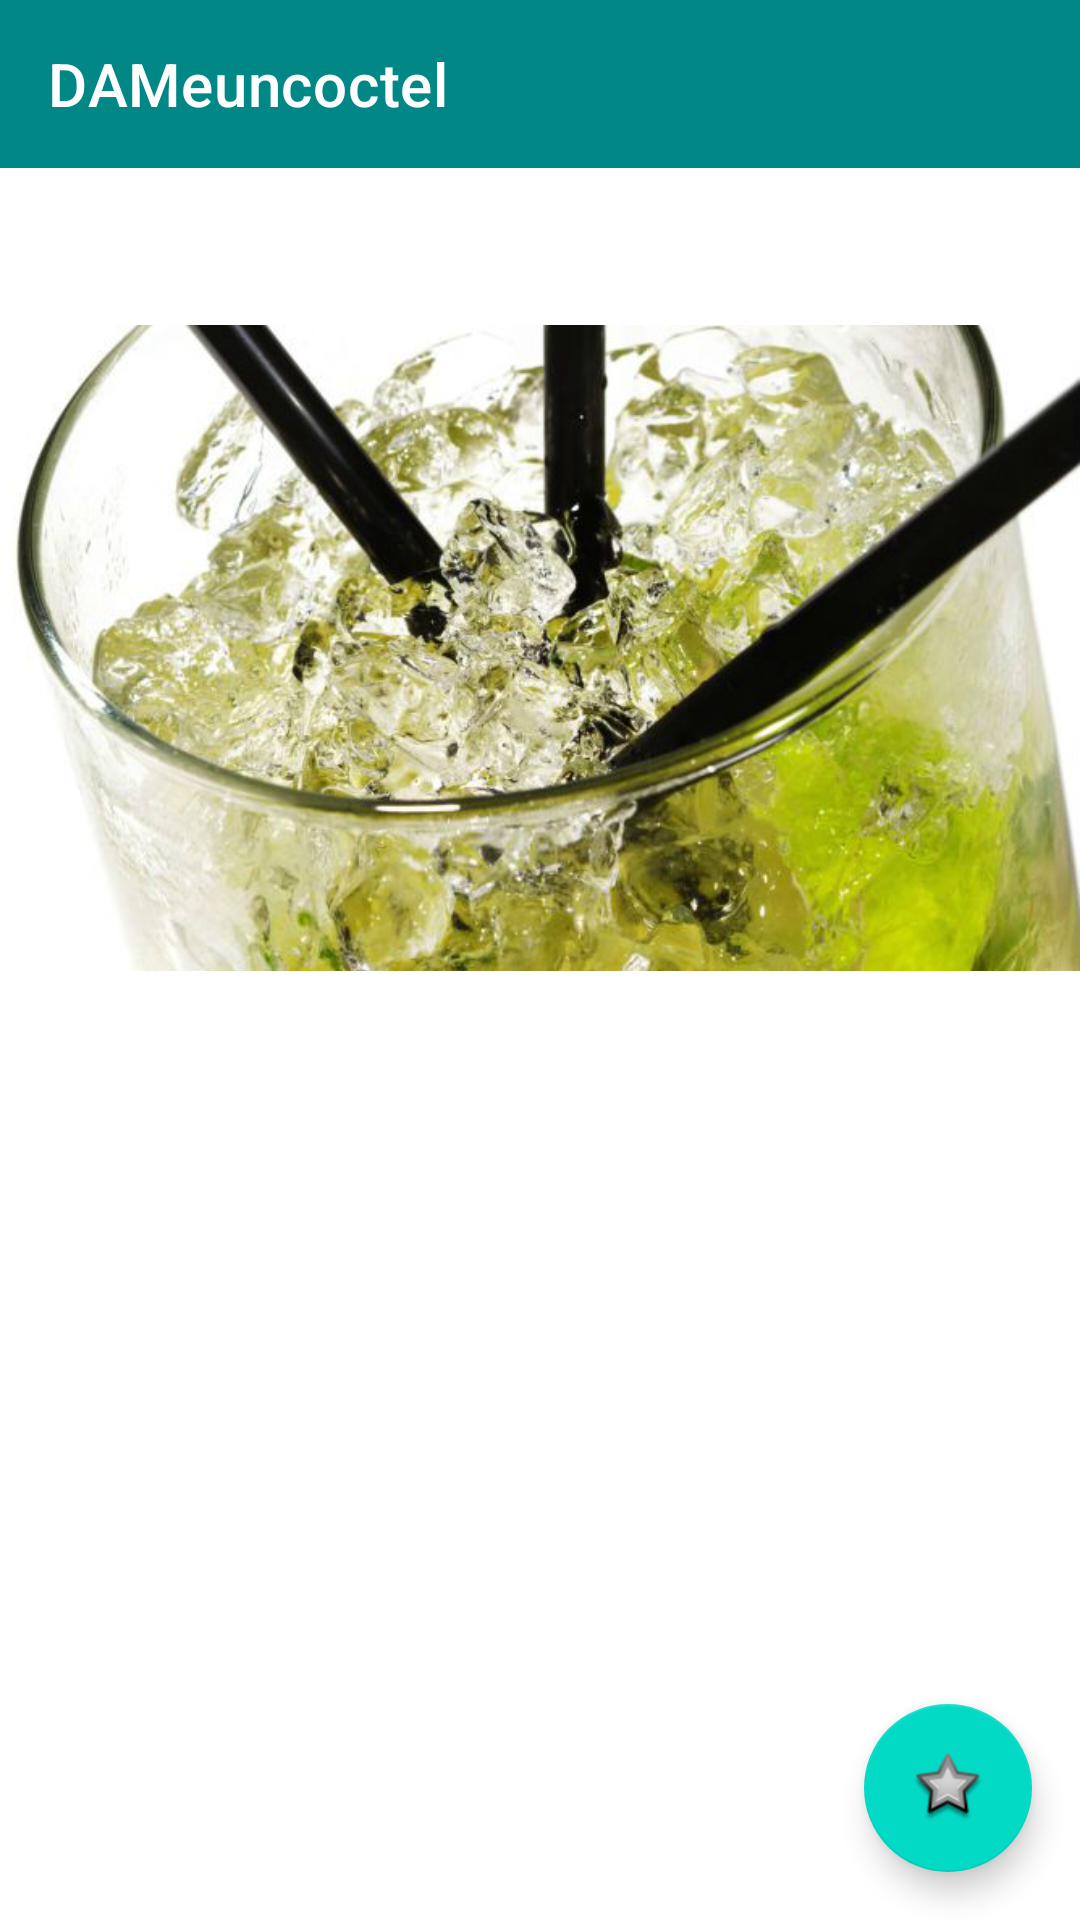

This screen was rendered from an Android layout file. Write that file and the resources it references.
<!-- AndroidManifest.xml: activity theme Theme.DAMeuncoctel.NoActionBar -->
<!-- res/layout/activity_coctel.xml -->
<?xml version="1.0" encoding="utf-8"?>
<androidx.coordinatorlayout.widget.CoordinatorLayout xmlns:android="http://schemas.android.com/apk/res/android"
    xmlns:app="http://schemas.android.com/apk/res-auto"
    xmlns:tools="http://schemas.android.com/tools"
    android:layout_width="match_parent"
    android:layout_height="match_parent"
    android:fitsSystemWindows="true"
    tools:context=".coctel.CoctelActivity">






    <include layout="@layout/content_coctel" />



</androidx.coordinatorlayout.widget.CoordinatorLayout>
<!-- res/layout/content_coctel.xml (included above) -->
<?xml version="1.0" encoding="utf-8"?>
<FrameLayout xmlns:android="http://schemas.android.com/apk/res/android"
    xmlns:app="http://schemas.android.com/apk/res-auto"
    xmlns:tools="http://schemas.android.com/tools"
    android:layout_width="match_parent"
    android:layout_height="match_parent">

<LinearLayout
    android:layout_width="match_parent"
    android:layout_height="match_parent"
    android:orientation="vertical"
    app:layout_behavior="@string/appbar_scrolling_view_behavior">

    <androidx.appcompat.widget.Toolbar
        android:id="@+id/toolbar_2"
        app:title="@string/app_name"
        android:layout_width="match_parent"
        android:layout_height="?attr/actionBarSize"
        android:background="@color/teal_700"
        app:titleTextColor="@color/white" />


    <ImageView
        android:id="@+id/imageView3"
        android:layout_width="match_parent"
        android:layout_height="280dp"
        android:layout_marginTop="20dp"
        android:contentDescription="@string/speakable_photo"
        app:srcCompat="@drawable/caipirinha"
        tools:ignore="RedundantDescriptionCheck" />

    <TextView
        android:id="@+id/textViewTitulococtel"
        android:layout_width="match_parent"
        android:layout_height="wrap_content"
        android:layout_marginTop="20dp"
        android:text=""
        android:gravity="center_horizontal"
        android:textSize="25sp"/>

    <com.google.android.material.tabs.TabLayout
        android:id="@+id/tab_coctel"
        android:layout_width="match_parent"
        android:layout_height="wrap_content"
        android:contentDescription="@string/speakable_photo"
        android:theme="@style/MyStyle"
        app:tabIndicatorColor="@color/white"
        tools:ignore="RedundantDescriptionCheck" />


    <androidx.viewpager.widget.ViewPager
        android:id="@+id/view_pager_coctel"
        android:layout_width="match_parent"
        android:contentDescription="view pager"
        android:layout_height="match_parent" >


    </androidx.viewpager.widget.ViewPager>




</LinearLayout>

    <com.google.android.material.floatingactionbutton.FloatingActionButton
        android:id="@+id/fab"
        android:layout_width="wrap_content"
        android:layout_height="wrap_content"
        android:layout_gravity="bottom|end"
        android:layout_margin="16dp"
        android:contentDescription="heart"
        android:scaleType="centerInside"
        android:tint="@null"
        app:srcCompat="@android:drawable/star_big_off"
        tools:ignore="ImageContrastCheck" />

</FrameLayout>
<!-- resources referenced by this layout -->
<resources>
  <color name="teal_700">#FF018786</color>
  <color name="white">#FFFFFFFF</color>
  <!-- drawable caipirinha: jpg bitmap (drawable, 69210 bytes) -->
  <string name="app_name">DAMeuncoctel</string>
  <style name="Theme.DAMeuncoctel.NoActionBar">
          <item name="windowActionBar">false</item>
          <item name="windowNoTitle">true</item>
      </style>
</resources>
